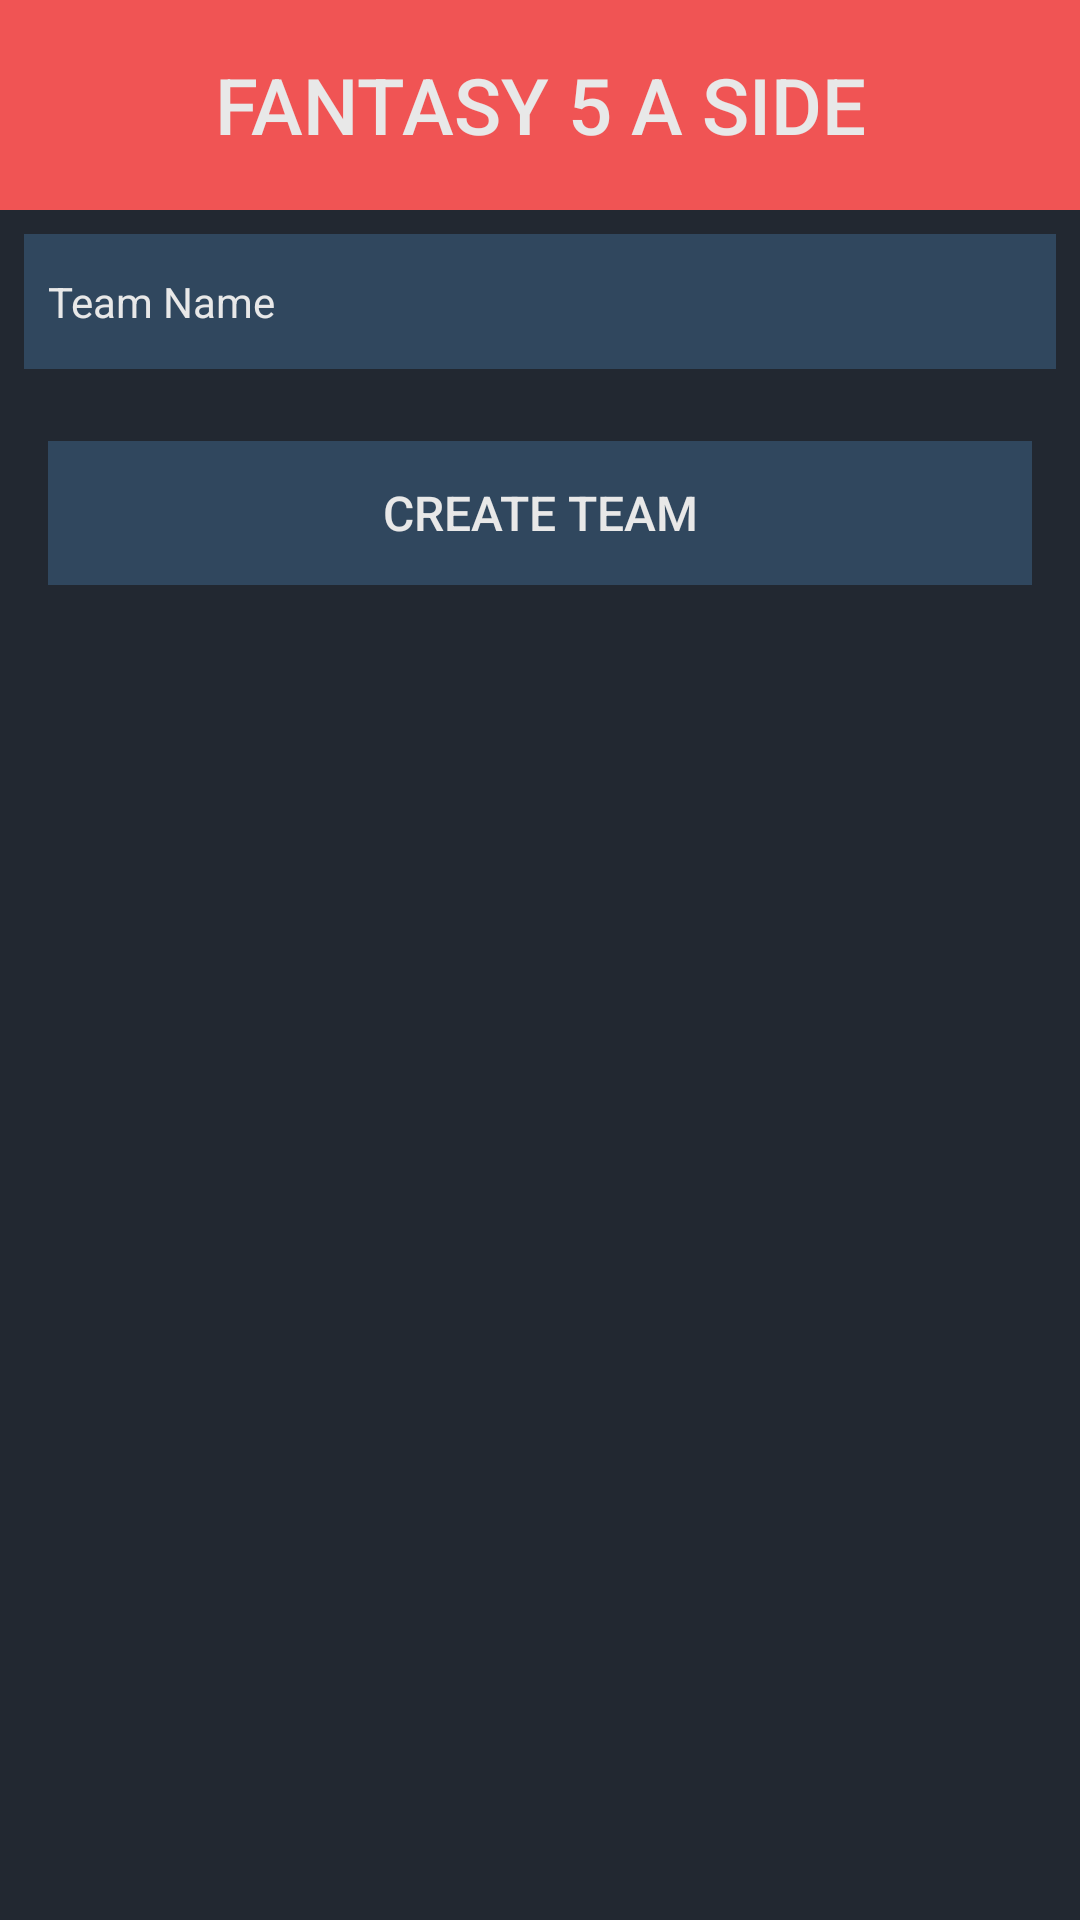

Layout XML and referenced resources for this Android screen:
<!-- AndroidManifest.xml: application theme AppTheme -->
<!-- res/layout/activity_create_team.xml -->
<?xml version="1.0" encoding="utf-8"?>
<androidx.constraintlayout.widget.ConstraintLayout xmlns:android="http://schemas.android.com/apk/res/android"
    xmlns:app="http://schemas.android.com/apk/res-auto"
    xmlns:tools="http://schemas.android.com/tools"
    android:layout_width="match_parent"
    android:layout_height="match_parent"
    tools:context=".activities.CreateTeamActivity">


    <LinearLayout
        android:layout_width="match_parent"
        android:layout_height="match_parent"
        android:background="@color/colorDarkest"
        android:orientation="vertical">

        <com.google.android.material.appbar.AppBarLayout
            android:id="@+id/appBarLayout"
            android:layout_width="match_parent"
            android:layout_height="wrap_content"
            android:background="@color/colorRed"
            android:fitsSystemWindows="true"
            app:elevation="0dip"
            app:theme="@style/ThemeOverlay.AppCompat.Dark.ActionBar">

            <RelativeLayout
                android:layout_width="match_parent"
                android:layout_height="70dp"
                android:orientation="horizontal">



                <Button
                    android:id="@+id/btn_app_title"
                    android:layout_width="312dp"
                    android:layout_height="40dp"
                    android:layout_centerInParent="true"
                    android:background="@color/colorRed"
                    android:stateListAnimator="@null"
                    android:text="@string/app_title"
                    android:textColor="@color/colorGrey"
                    android:textSize="26sp" />
                <Button
                    android:id="@+id/btn_createGoBack"
                    android:drawableLeft="@drawable/left"
                    android:drawableTint="@color/colorGrey"
                    android:layout_width="40dp"
                    android:layout_height="wrap_content"
                    android:background="@color/colorRed"
                    android:baselineAligned="false"
                    android:stateListAnimator="@null"
                    android:textColor="@color/colorGrey"
                    android:layout_marginTop="10dp"
                    android:textSize="16sp" />
            </RelativeLayout>


        </com.google.android.material.appbar.AppBarLayout>




        <EditText
            android:id="@+id/teamName"
            android:layout_width="match_parent"
            android:layout_height="45dp"
            android:layout_margin="8dp"
            android:autofillHints=""
            android:hint="@string/hint_teamName"
            android:textColorHint="@color/colorGrey"
            android:inputType="text"
            android:maxLength="25"
            android:maxLines="1"
            android:padding="8dp"

            android:background="@color/colorDark"
            android:textColor="@color/colorGrey"
            android:textSize="14sp" />

        <Button
            android:id="@+id/btn_createATeam"
            android:layout_width="match_parent"
            android:layout_height="wrap_content"
            android:layout_margin="16dp"
            android:background="@color/colorDark"
            android:paddingTop="8dp"
            android:paddingBottom="8dp"
            android:stateListAnimator="@null"
            android:text="@string/button_addTeam"
            android:textColor="@color/colorGrey"
            android:textSize="16sp" />

    </LinearLayout>
</androidx.constraintlayout.widget.ConstraintLayout>
<!-- resources referenced by this layout -->
<resources>
  <color name="colorDark">#30475e</color>  //Dark
  <color name="colorDarkest">#222831</color> //Darkest
  <color name="colorGrey">#e8e8e8</color>  //Greyish
  <color name="colorRed">#f05454</color> //Red
  <string name="app_title">Fantasy 5 A Side</string>
  <string name="button_addTeam">Create Team</string>
  <string name="hint_teamName">Team Name</string>
  <style name="AppTheme" parent="Theme.AppCompat.Light.NoActionBar">
      
      <item name="colorPrimary">@color/colorDarkest</item>
      <item name="colorPrimaryDark">@color/colorDark</item>
      <item name="colorAccent">@color/colorRed</item>
    </style>
</resources>
